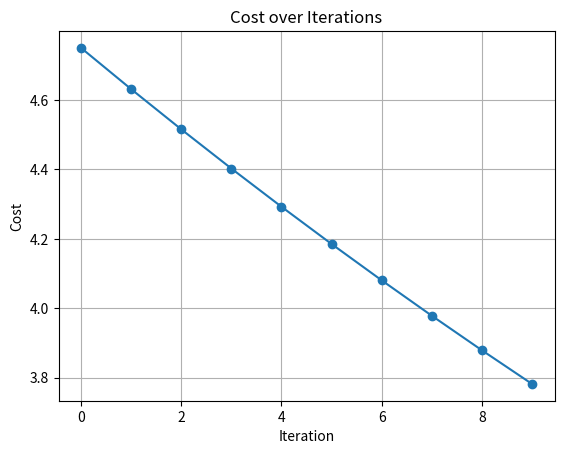

The script that saved this image:
inputs = [1, 2, 3, 4]
targets = [2, 4, 6, 8]

# Slope of the line - Actually the computer needs to calculate this, but we will start with an arbitrary value
w = 0.1
learning_rate = 0.01

def predict(i):
    return w * i

# train the network
costs = []
for i in range(10):
    pred = [predict(i) for i in inputs]
    errors = [t - p for t, p in zip(targets, pred)]
    cost = sum(errors) / len(targets)
    costs.append(cost)

    # Note we are calling slope as weight, since in our example the slope is the weight
    print(f"Weight: {w}, Cost: {cost}")
    w += learning_rate * cost

# Plot the cost

import matplotlib.pyplot as plt

plt.plot(range(10), costs, marker='o')
plt.title("Cost over Iterations")
plt.xlabel("Iteration")
plt.ylabel("Cost")
plt.grid(True)
plt.show() # May not work in VS-Code, so save the plot
plt.savefig("cost_plot.png")
